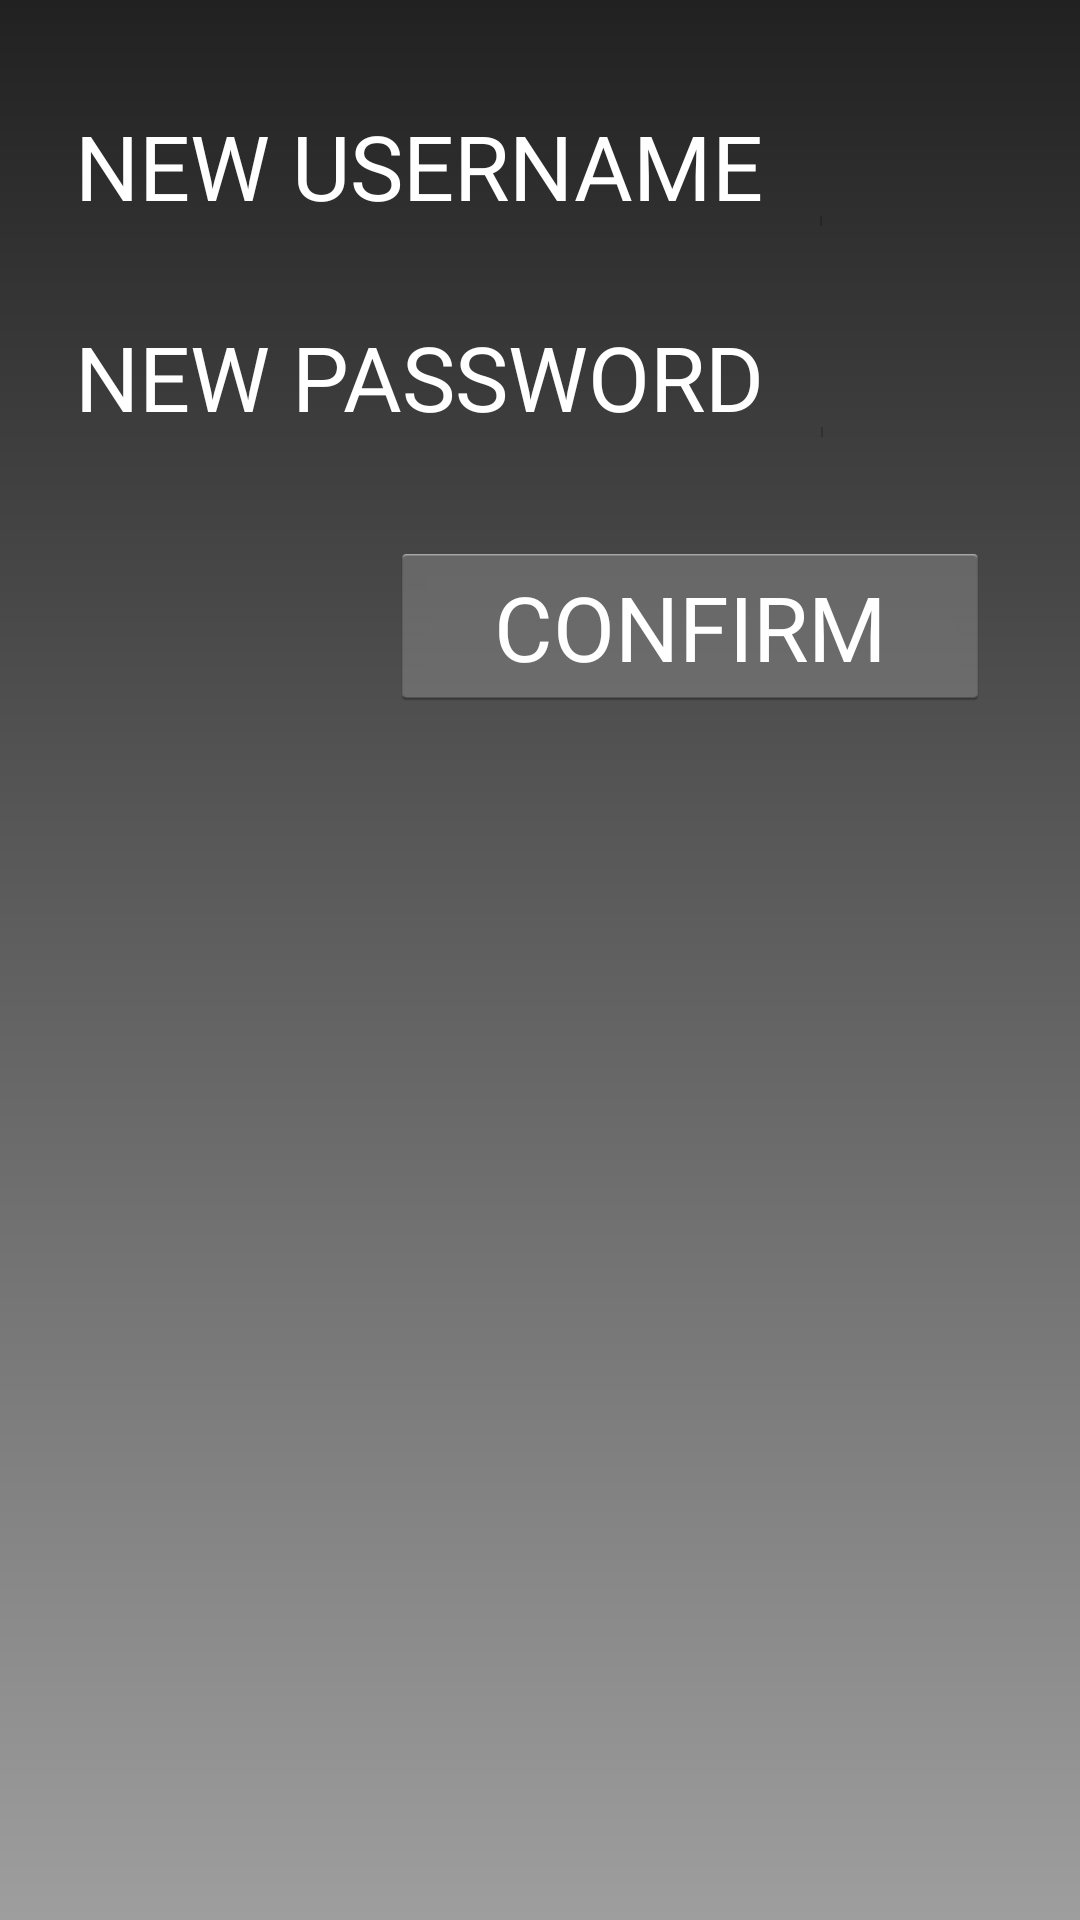

Reconstruct the res/layout file that produces this screen, plus the resources it refers to.
<!-- AndroidManifest.xml: application theme AppTheme -->
<!-- res/layout/activity_admin_user_pwd.xml -->
<?xml version="1.0" encoding="utf-8"?>
<android.support.constraint.ConstraintLayout xmlns:android="http://schemas.android.com/apk/res/android"
    xmlns:app="http://schemas.android.com/apk/res-auto"
    xmlns:tools="http://schemas.android.com/tools"
    android:layout_width="match_parent"
    android:layout_height="match_parent"
    android:orientation="vertical"
    android:padding="20dp"
    android:background="@drawable/background_bg"
    tools:context=".AdminUserPwdActivity">

    <LinearLayout
        android:layout_width="wrap_content"
        android:layout_height="wrap_content"
        android:layout_margin="30dp"
        android:orientation="vertical"
        android:padding="5dp">

        <LinearLayout
            android:layout_width="wrap_content"
            android:layout_height="wrap_content"
            android:layout_marginTop="10dp"
            android:orientation="horizontal">

            <TextView
                android:layout_width="wrap_content"
                android:layout_height="wrap_content"
                android:layout_marginEnd="15dp"
                android:text="@string/new_username"
                android:textAllCaps="true"
                android:textColor="@color/white"
                android:textSize="30sp" />

            <EditText
                android:id="@+id/newusername_id"
                android:textColor="@color/white"
                android:layout_width="500dp"
                android:maxLines="1"
                android:layout_height="wrap_content" />
        </LinearLayout>

        <LinearLayout
            android:layout_width="wrap_content"
            android:layout_height="wrap_content"
            android:layout_marginTop="30dp"
            android:layout_marginBottom="30dp"
            android:layout_weight="2"
            android:orientation="horizontal">

            <TextView
                android:layout_width="wrap_content"
                android:layout_height="wrap_content"
                android:layout_marginEnd="15dp"
                android:text="@string/new_password"
                android:textAllCaps="true"
                android:textColor="@color/white"
                android:textSize="30sp" />

            <EditText
                android:id="@+id/newpassword_id"
                android:textColor="@color/white"
                android:layout_width="500dp"
                android:maxLines="1"
                android:inputType="textPassword"
                android:layout_height="wrap_content" />
        </LinearLayout>

        <Button
            android:id="@+id/confirm_Button_admin"
            android:layout_width="200dp"
            android:layout_height="wrap_content"
            android:layout_gravity="right"
            android:layout_margin="5dp"
            android:layout_weight="2"
            android:onClick="onClickNewUserConfirm"
            android:text="@string/confirmBtn"
            android:textAllCaps="true"
            android:textColor="@color/white"
            android:textSize="30sp" />

    </LinearLayout>

</android.support.constraint.ConstraintLayout>
<!-- resources referenced by this layout -->
<resources>
  <color name="white">#FFFFFF</color>
  <!-- drawable background_bg (drawable) -->
  <?xml version="1.0" encoding="utf-8"?>
  <shape xmlns:android="http://schemas.android.com/apk/res/android"
      android:shape="rectangle">
  
      <gradient
          android:startColor="@color/backgroundGradStart"
          android:angle="270"
          android:type="linear"
          android:endColor="@color/backgroundGradStop" />
  
  </shape>
  <string name="confirmBtn">Confirm</string>
  <string name="new_password">New Password</string>
  <string name="new_username">New UserName</string>
  <style name="AppTheme" parent="android:Theme.Holo.Light.DarkActionBar">
          
      </style>
  <color name="backgroundGradStart">#212121</color>
  <color name="backgroundGradStop">#9E9E9E</color>
</resources>
